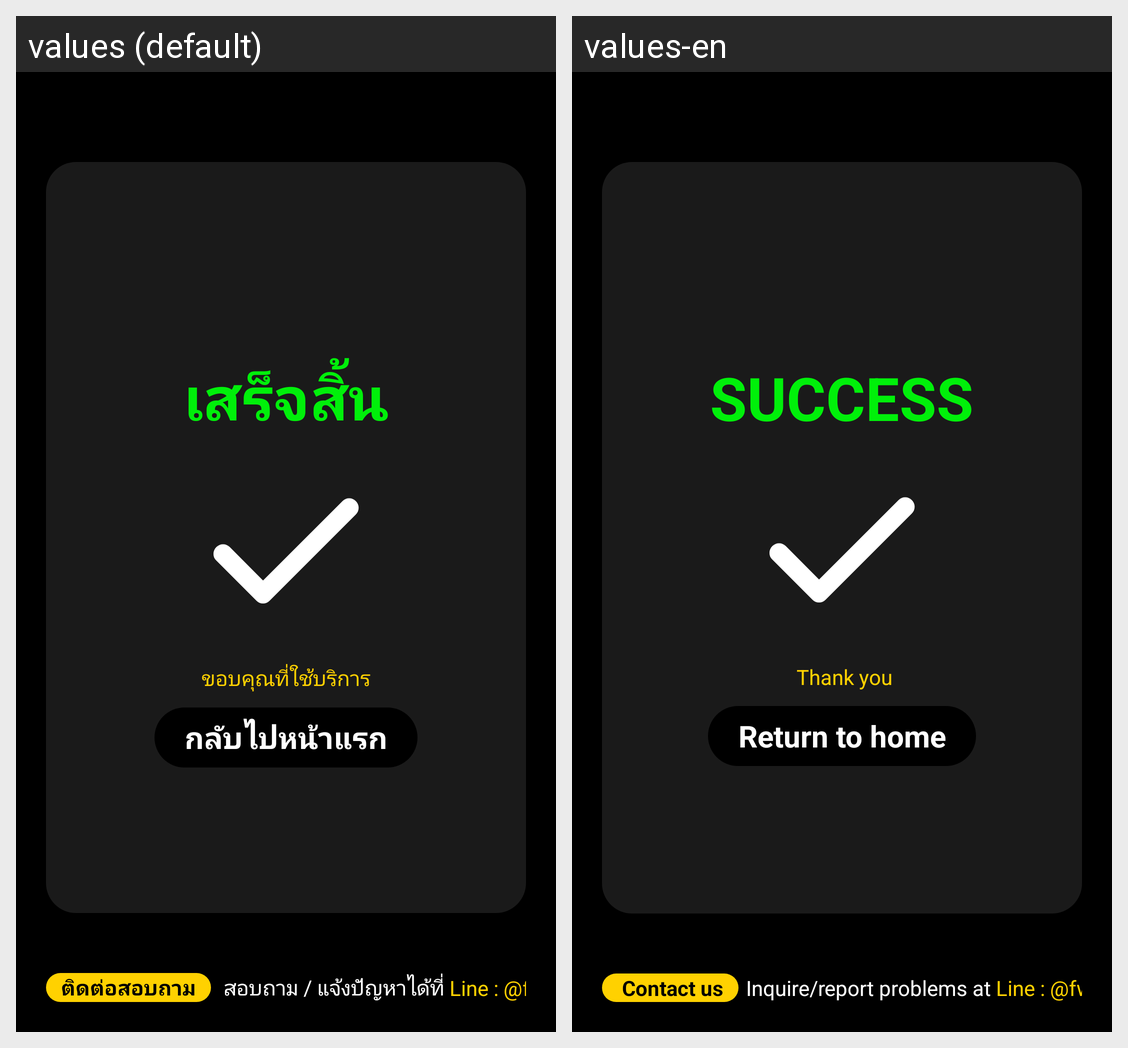

Strings drawn on this Android screen and how each of the app's shown locales translates them:
Android screen res/layout/activity_success.xml rendered under 2 locales, left to right: values (default), values-en. Device: Nexus 5 (rendered at 1080×1920; each locale shown at half size, 540×960, under a caption strip naming it); theme Theme.AppIPTVNewUI.NoActionBar.
Strings drawn on this screen, with the default value and each locale's value (text and hints the layout hard-codes, and strings that could not be matched under every locale, appear in the picture but are not listed):

txt_success
  values: เสร็จสิ้น
  values-en: SUCCESS

txt_thank
  values: ขอบคุณที่ใช้บริการ
  values-en:  Thank you

txt_back_to_home
  values: กลับไปหน้าแรก
  values-en: Return to home

txt_contact
  values: ติดต่อสอบถาม
  values-en:  Contact us

txt_contact_detail1
  values:  สอบถาม / แจ้งปัญหาได้ที่ 
  values-en: Inquire/report problems at 

txt_contact_detail2
  values: Line : @fwpayment
  values-en: Line : @fwpayment
